Photos from the image-classification dataset "traffic_sign_dataset_clase" in the GitHub repository farisea/my_rUBot_mecanum. Its 6 classes are: forbidden, give way, left, nothing, right, stop.

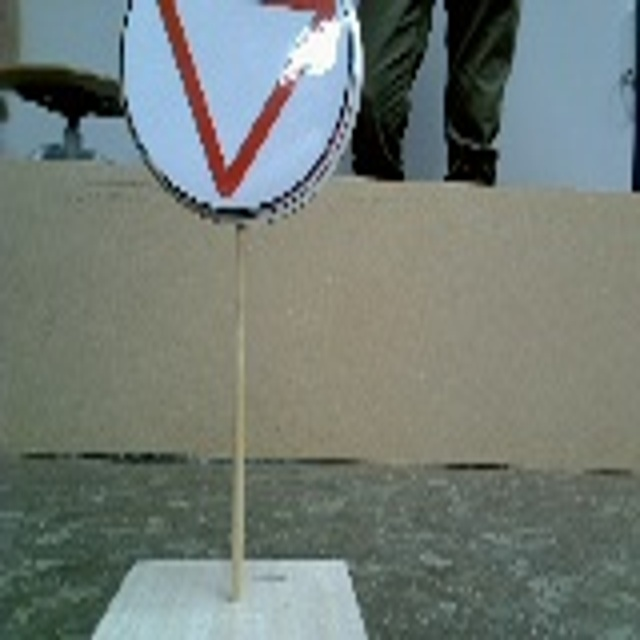
Label: give way

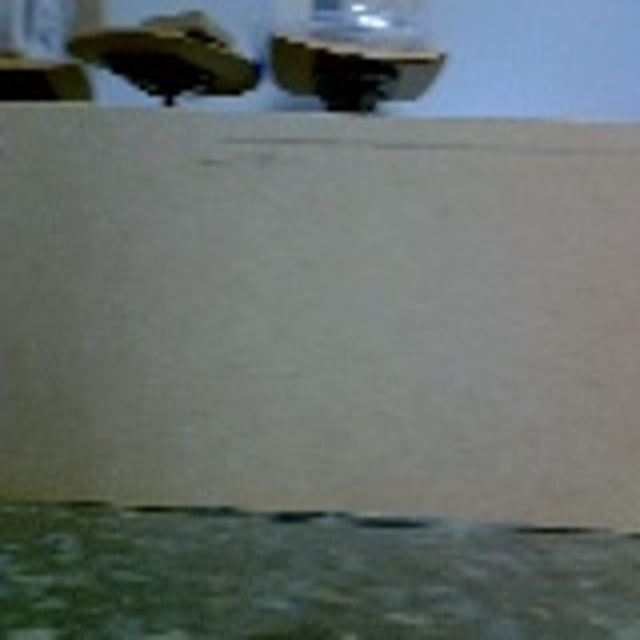
Label: nothing

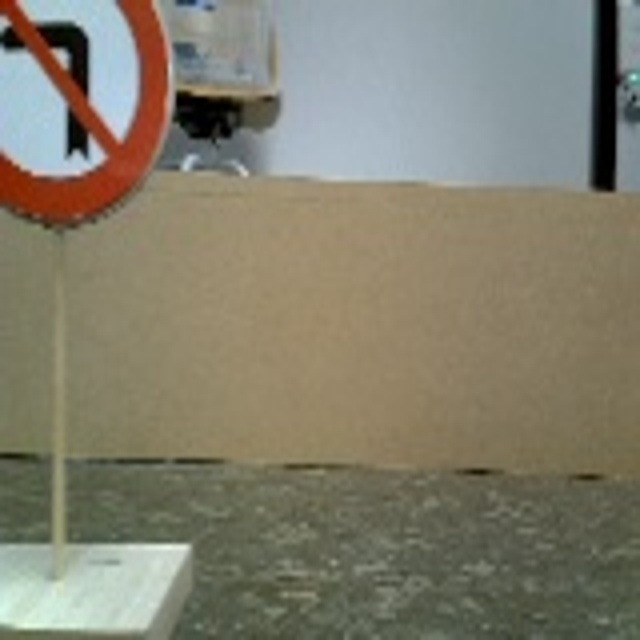
Label: right

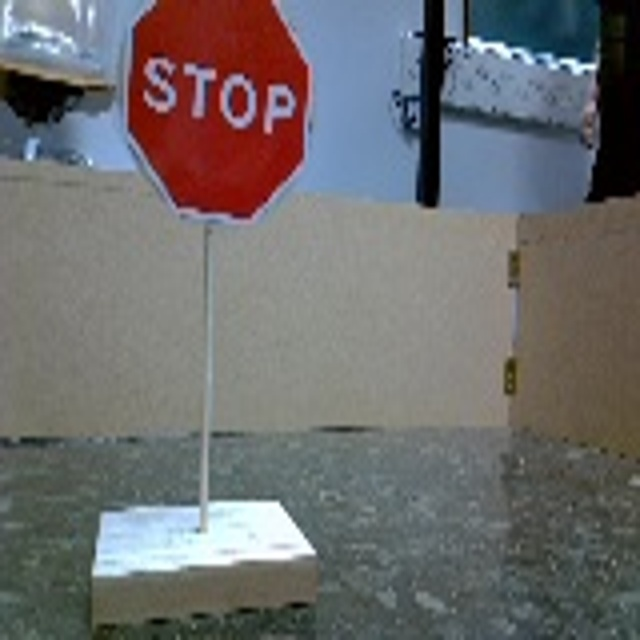
Label: stop

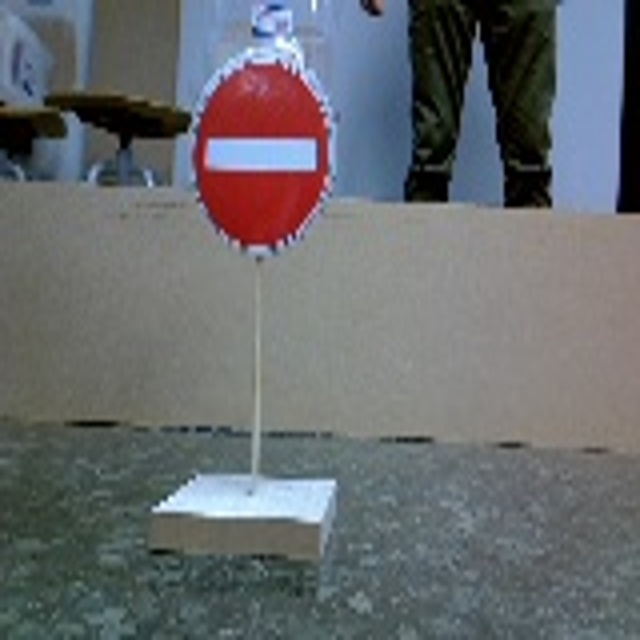
Label: forbidden

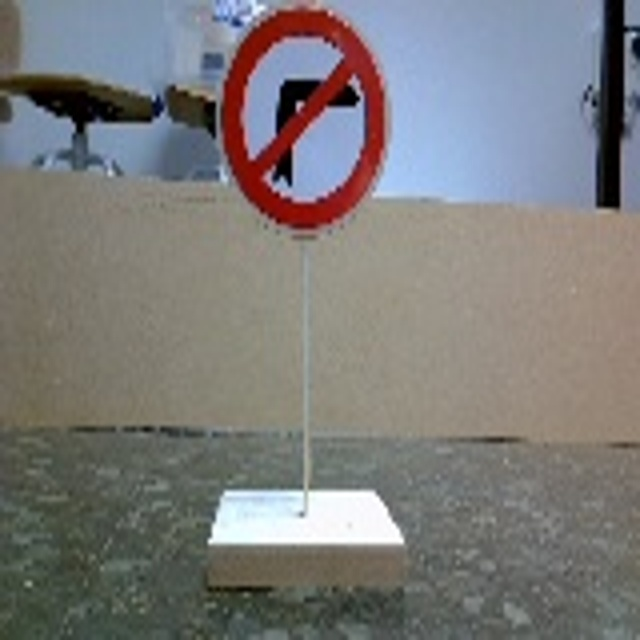
Label: left
